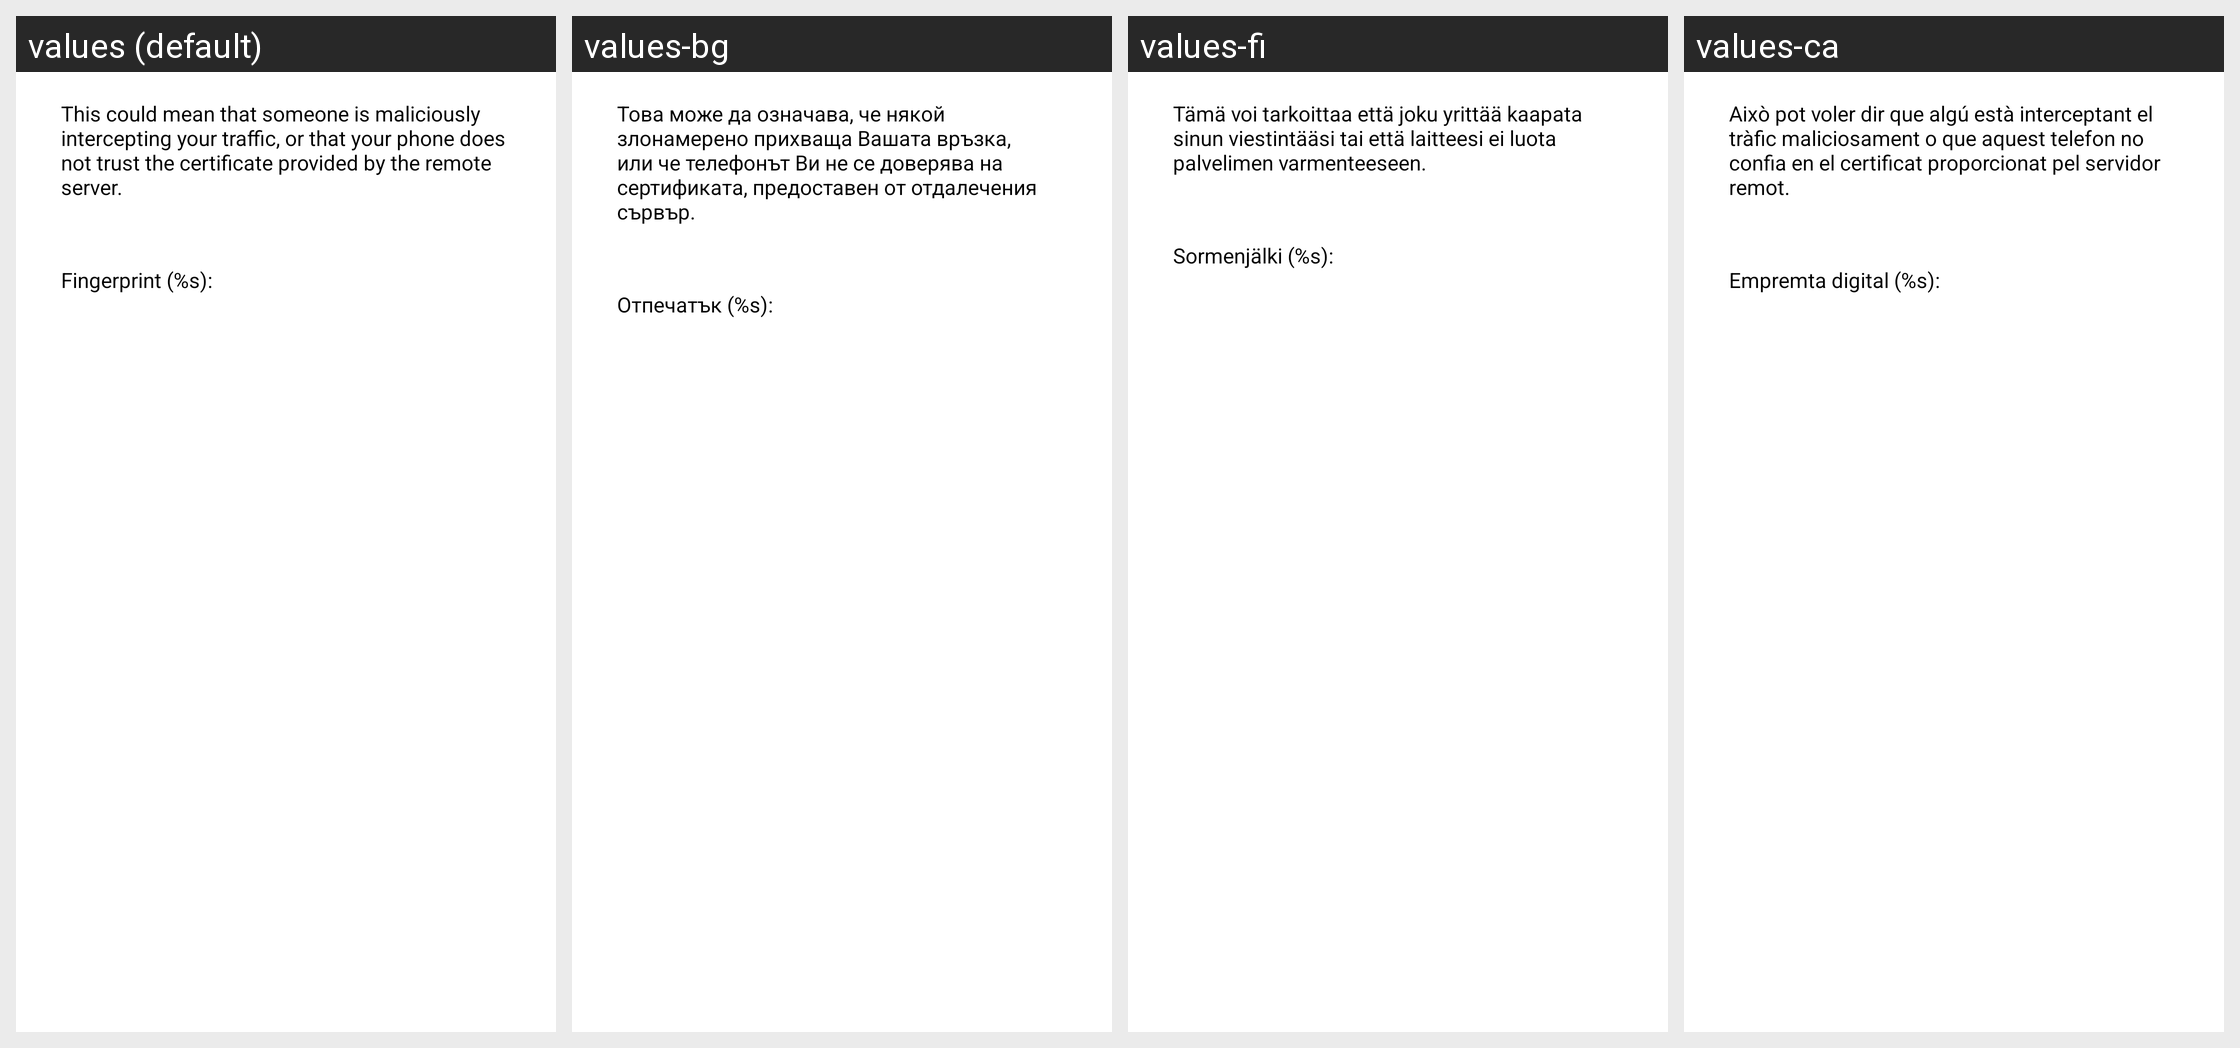

Translations of the strings shown on this Android screen, per locale in the grid:
Android screen res/layout/dialog_ssl_fingerprint.xml rendered under 4 locales, left to right: values (default), values-bg, values-fi, values-ca. Device: Nexus 5 (rendered at 1080×1920; each locale shown at half size, 540×960, under a caption strip naming it); theme AppTheme.Light.
Other locales in the repository, not shown: values-de, values-el, values-es, values-eu, values-fr, values-fr-rCA, values-hu, values-it, values-ko, values-nl, values-pl, values-pt-rBR, values-ru, values-sk, values-sq, values-tr, values-zh-rCN, values-zh-rTW.
Strings drawn on this screen, with the default value and each locale's value (text and hints the layout hard-codes, and strings that could not be matched under every locale, appear in the picture but are not listed):

ssl_cert_not_trust
  values: This could mean that someone is maliciously intercepting your traffic, or that your phone does not trust the certificate provided by the remote server.
  values-bg: Това може да означава, че някой злонамерено прихваща Вашата връзка, или че телефонът Ви не се доверява на сертификата, предоставен от отдалечения сървър.
  values-fi: Tämä voi tarkoittaa että joku yrittää kaapata sinun viestintääsi tai että laitteesi ei luota palvelimen varmenteeseen.
  values-ca: Això pot voler dir que algú està interceptant el tràfic maliciosament o que aquest telefon no confia en el certificat proporcionat pel servidor remot.

ssl_fingerprint_hash
  values: Fingerprint (%s):
  values-bg: Отпечатък (%s):
  values-fi: Sormenjälki (%s):
  values-ca: Empremta digital (%s):
